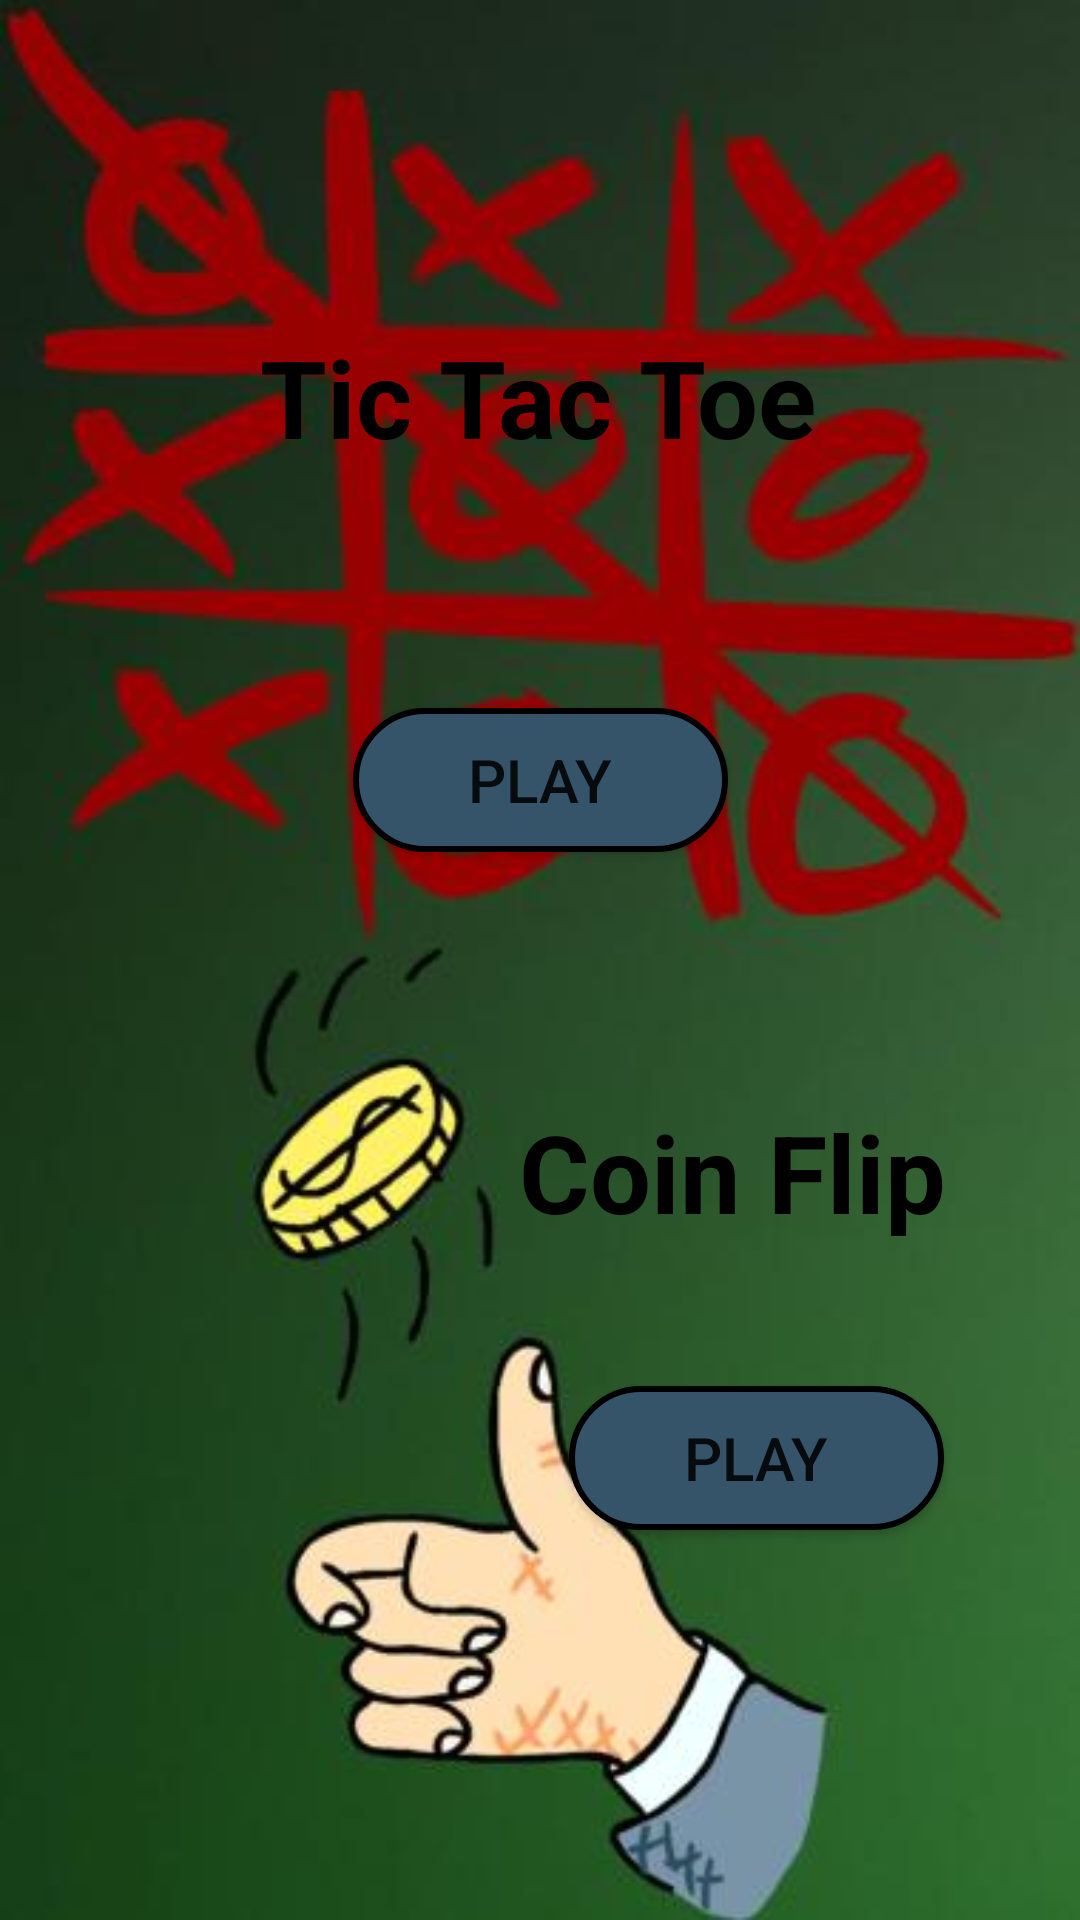

The Android layout XML behind this screen, and the referenced resources:
<!-- AndroidManifest.xml: application theme Theme.X_si_0 -->
<!-- res/layout/activity_main.xml -->
<?xml version="1.0" encoding="utf-8"?>
<androidx.constraintlayout.widget.ConstraintLayout xmlns:android="http://schemas.android.com/apk/res/android"
    xmlns:app="http://schemas.android.com/apk/res-auto"
    xmlns:tools="http://schemas.android.com/tools"
    android:layout_width="match_parent"
    android:layout_height="match_parent"
    tools:context=".MainActivity"
    android:background="@drawable/ban_si_0">

    <TextView
        android:id="@+id/textView"
        android:layout_width="wrap_content"
        android:layout_height="wrap_content"
        android:layout_marginTop="108dp"
        android:text="@string/homeTile"
        android:textColor="#000000"
        android:textSize="36sp"
        android:textStyle="bold"
        app:layout_constraintEnd_toEndOf="parent"
        app:layout_constraintHorizontal_bias="0.497"
        app:layout_constraintStart_toStartOf="parent"
        app:layout_constraintTop_toTopOf="parent" />

    <Button
        android:id="@+id/button"
        android:layout_width="125dp"
        android:layout_height="wrap_content"
        android:layout_marginTop="128dp"
        android:background="@drawable/blue_button"
        android:onClick="playButtonClick"
        android:text="@string/playButton"
        android:textSize="20sp"
        app:layout_constraintEnd_toEndOf="parent"
        app:layout_constraintStart_toStartOf="parent"
        app:layout_constraintTop_toTopOf="@+id/textView" />

    <TextView
        android:id="@+id/textView5"
        android:layout_width="wrap_content"
        android:layout_height="wrap_content"
        android:text="Coin Flip"
        android:textColor="#000000"
        android:textSize="36sp"
        android:textStyle="bold"
        app:layout_constraintBottom_toTopOf="@+id/button3"
        app:layout_constraintEnd_toEndOf="parent"
        app:layout_constraintHorizontal_bias="0.795"
        app:layout_constraintStart_toStartOf="parent"
        app:layout_constraintTop_toBottomOf="@+id/button"
        app:layout_constraintVertical_bias="0.634" />

    <Button
        android:id="@+id/button3"
        android:layout_width="125dp"
        android:layout_height="wrap_content"
        android:background="@drawable/blue_button"
        android:onClick="playCoinFlipClick"
        android:text="@string/playButton"
        android:textSize="20sp"
        app:layout_constraintBottom_toBottomOf="parent"
        app:layout_constraintEnd_toEndOf="parent"
        app:layout_constraintHorizontal_bias="0.807"
        app:layout_constraintStart_toStartOf="parent"
        app:layout_constraintTop_toBottomOf="@+id/button"
        app:layout_constraintVertical_bias="0.578" />

</androidx.constraintlayout.widget.ConstraintLayout>
<!-- resources referenced by this layout -->
<resources>
  <!-- drawable ban_si_0: jpg bitmap (drawable, 19389 bytes) -->
  <!-- drawable blue_button (drawable) -->
  <?xml version="1.0" encoding="utf-8"?>
  <selector xmlns:android="http://schemas.android.com/apk/res/android">
      <item>
          <shape android:shape="rectangle">
              <solid android:color="#355469"/>
              <corners android:radius="100dp"/>
              <stroke android:color="@color/black" android:width="2dp"/>
          </shape>
      </item>
  
  </selector>
  <string name="homeTile">Tic Tac Toe</string>
  <string name="playButton">Play</string>
  <style name="Theme.X_si_0" parent="Theme.AppCompat.Light.NoActionBar">
          
          <item name="colorPrimary">@color/purple_500</item>
          <item name="colorPrimaryVariant">@color/purple_700</item>
          <item name="colorOnPrimary">@color/white</item>
          
          <item name="colorSecondary">@color/teal_200</item>
          <item name="colorSecondaryVariant">@color/teal_700</item>
          <item name="colorOnSecondary">@color/black</item>
          
          <item name="android:statusBarColor" tools:targetApi="l">?attr/colorPrimaryVariant</item>
          
      </style>
  <!-- not gathered from this repository: default colours our renderer supplied (Android Studio template values) -->
  <color name="purple_500">#FF6200EE</color>
  <color name="purple_700">#FF3700B3</color>
  <color name="teal_200">#FF03DAC5</color>
  <color name="teal_700">#FF018786</color>
  <color name="black">#FF000000</color>
  <color name="white">#FFFFFFFF</color>
</resources>
